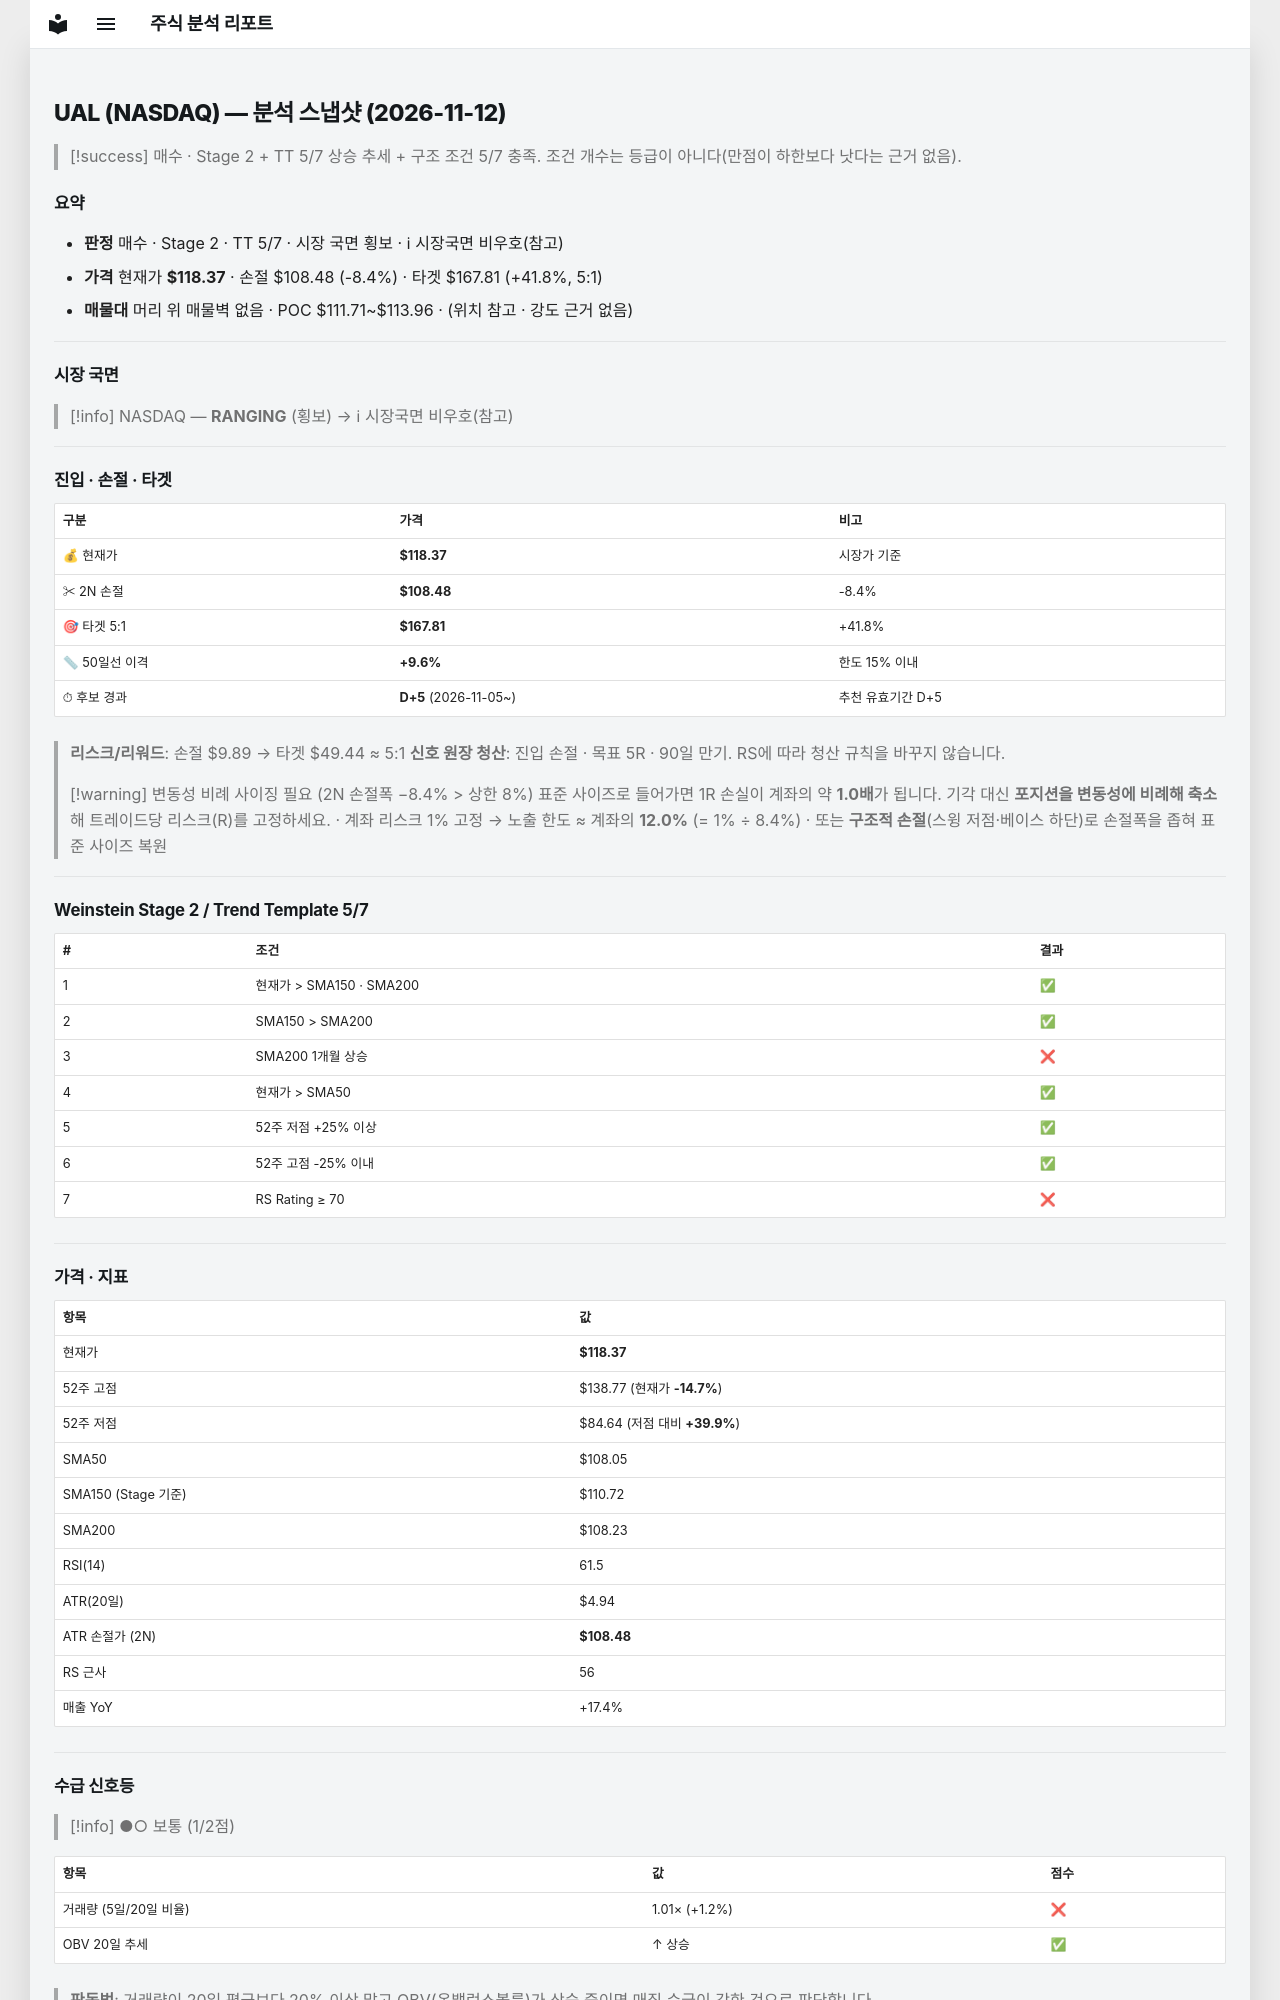

repository: soloandco/stock-reports · page: snapshots/UAL-2026-11-12/index.html · generator: mkdocs

---
type: analysis-snapshot
title: UAL 분석 스냅샷
ticker: UAL
market: NASDAQ
created: 2026-11-12
updated: 2026-11-12
bar-date: 2026-11-11
verdict: 매수관찰
real-rr: 1.72
sma50-gap-pct: 9.6
candidate-days: 5
candidate-since: 2026-11-05
weekly-position: 저항대아래
weekly-overhead-price: 135.37
weekly-overhead-pct: 14.4
stage: 2
trend-template-score: 5
tt-max: 7
ma-set: sma-50-150-200
price: 118.37000274658203
stop-price: 108.48193745664847
market-regime: RANGING
supply-demand-score: 1/2
supply-demand-label: 보통
status: tracking
tags:
  - stock-agent
  - watchlist
  - UAL
  - analysis
related:
  - "[[analysis-template]]"
---

# UAL (NASDAQ) — 분석 스냅샷 (2026-11-12)

> [!success] 매수 · Stage 2 + TT 5/7
> 상승 추세 + 구조 조건 5/7 충족. 조건 개수는 등급이 아니다(만점이 하한보다 낫다는 근거 없음).

## 요약

- **판정** 매수 · Stage 2 · TT 5/7 · 시장 국면 횡보 · ℹ 시장국면 비우호(참고)
- **가격** 현재가 **$118.37** · 손절 $108.48 (-8.4%) · 타겟 $167.81 (+41.8%, 5:1)
- **매물대** 머리 위 매물벽 없음 · POC $111.71~$113.96 · (위치 참고 · 강도 근거 없음)

---

## 시장 국면

> [!info] NASDAQ — **RANGING** (횡보) → ℹ 시장국면 비우호(참고)

---

## 진입 · 손절 · 타겟

| 구분 | 가격 | 비고 |
|------|------|------|
| 💰 현재가 | **$118.37** | 시장가 기준 |
| ✂ 2N 손절 | **$108.48** | -8.4% |
| 🎯 타겟 5:1 | **$167.81** | +41.8% |
| 📏 50일선 이격 | **+9.6%** | 한도 15% 이내 |
| ⏱ 후보 경과 | **D+5** (2026-11-05~) | 추천 유효기간 D+5 |

> **리스크/리워드**: 손절 $9.89 → 타겟 $49.44 ≈ 5:1
> **신호 원장 청산**: 진입 손절 · 목표 5R · 90일 만기. RS에 따라 청산 규칙을 바꾸지 않습니다.

> [!warning] 변동성 비례 사이징 필요 (2N 손절폭 −8.4% > 상한 8%)
> 표준 사이즈로 들어가면 1R 손실이 계좌의 약 **1.0배**가 됩니다. 기각 대신 **포지션을 변동성에 비례해 축소**해 트레이드당 리스크(R)를 고정하세요.
> · 계좌 리스크 1% 고정 → 노출 한도 ≈ 계좌의 **12.0%** (= 1% ÷ 8.4%)
> · 또는 **구조적 손절**(스윙 저점·베이스 하단)로 손절폭을 좁혀 표준 사이즈 복원

---

## Weinstein Stage 2 / Trend Template 5/7

| # | 조건 | 결과 |
|---|------|------|
| 1 | 현재가 > SMA150 · SMA200 | ✅ |
| 2 | SMA150 > SMA200 | ✅ |
| 3 | SMA200 1개월 상승 | ❌ |
| 4 | 현재가 > SMA50 | ✅ |
| 5 | 52주 저점 +25% 이상 | ✅ |
| 6 | 52주 고점 -25% 이내 | ✅ |
| 7 | RS Rating ≥ 70 | ❌ |

---

## 가격 · 지표

| 항목 | 값 |
|------|---|
| 현재가 | **$118.37** |
| 52주 고점 | $138.77 (현재가 **-14.7%**) |
| 52주 저점 | $84.64 (저점 대비 **+39.9%**) |
| SMA50 | $108.05 |
| SMA150 (Stage 기준) | $110.72 |
| SMA200 | $108.23 |
| RSI(14) | 61.5 |
| ATR(20일) | $4.94 |
| ATR 손절가 (2N) | **$108.48** |
| RS 근사 | 56 |
| 매출 YoY | +17.4% |

---
## 수급 신호등

> [!info] ●○ 보통 (1/2점)

| 항목 | 값 | 점수 |
|------|------|------|
| 거래량 (5일/20일 비율) | 1.01× (+1.2%) | ❌ |
| OBV 20일 추세 | ↑ 상승 | ✅ |

> **판독법**: 거래량이 20일 평균보다 20% 이상 많고 OBV(온밸런스볼륨)가 상승 중이면 매집 수급이 강한 것으로 판단합니다.

---
